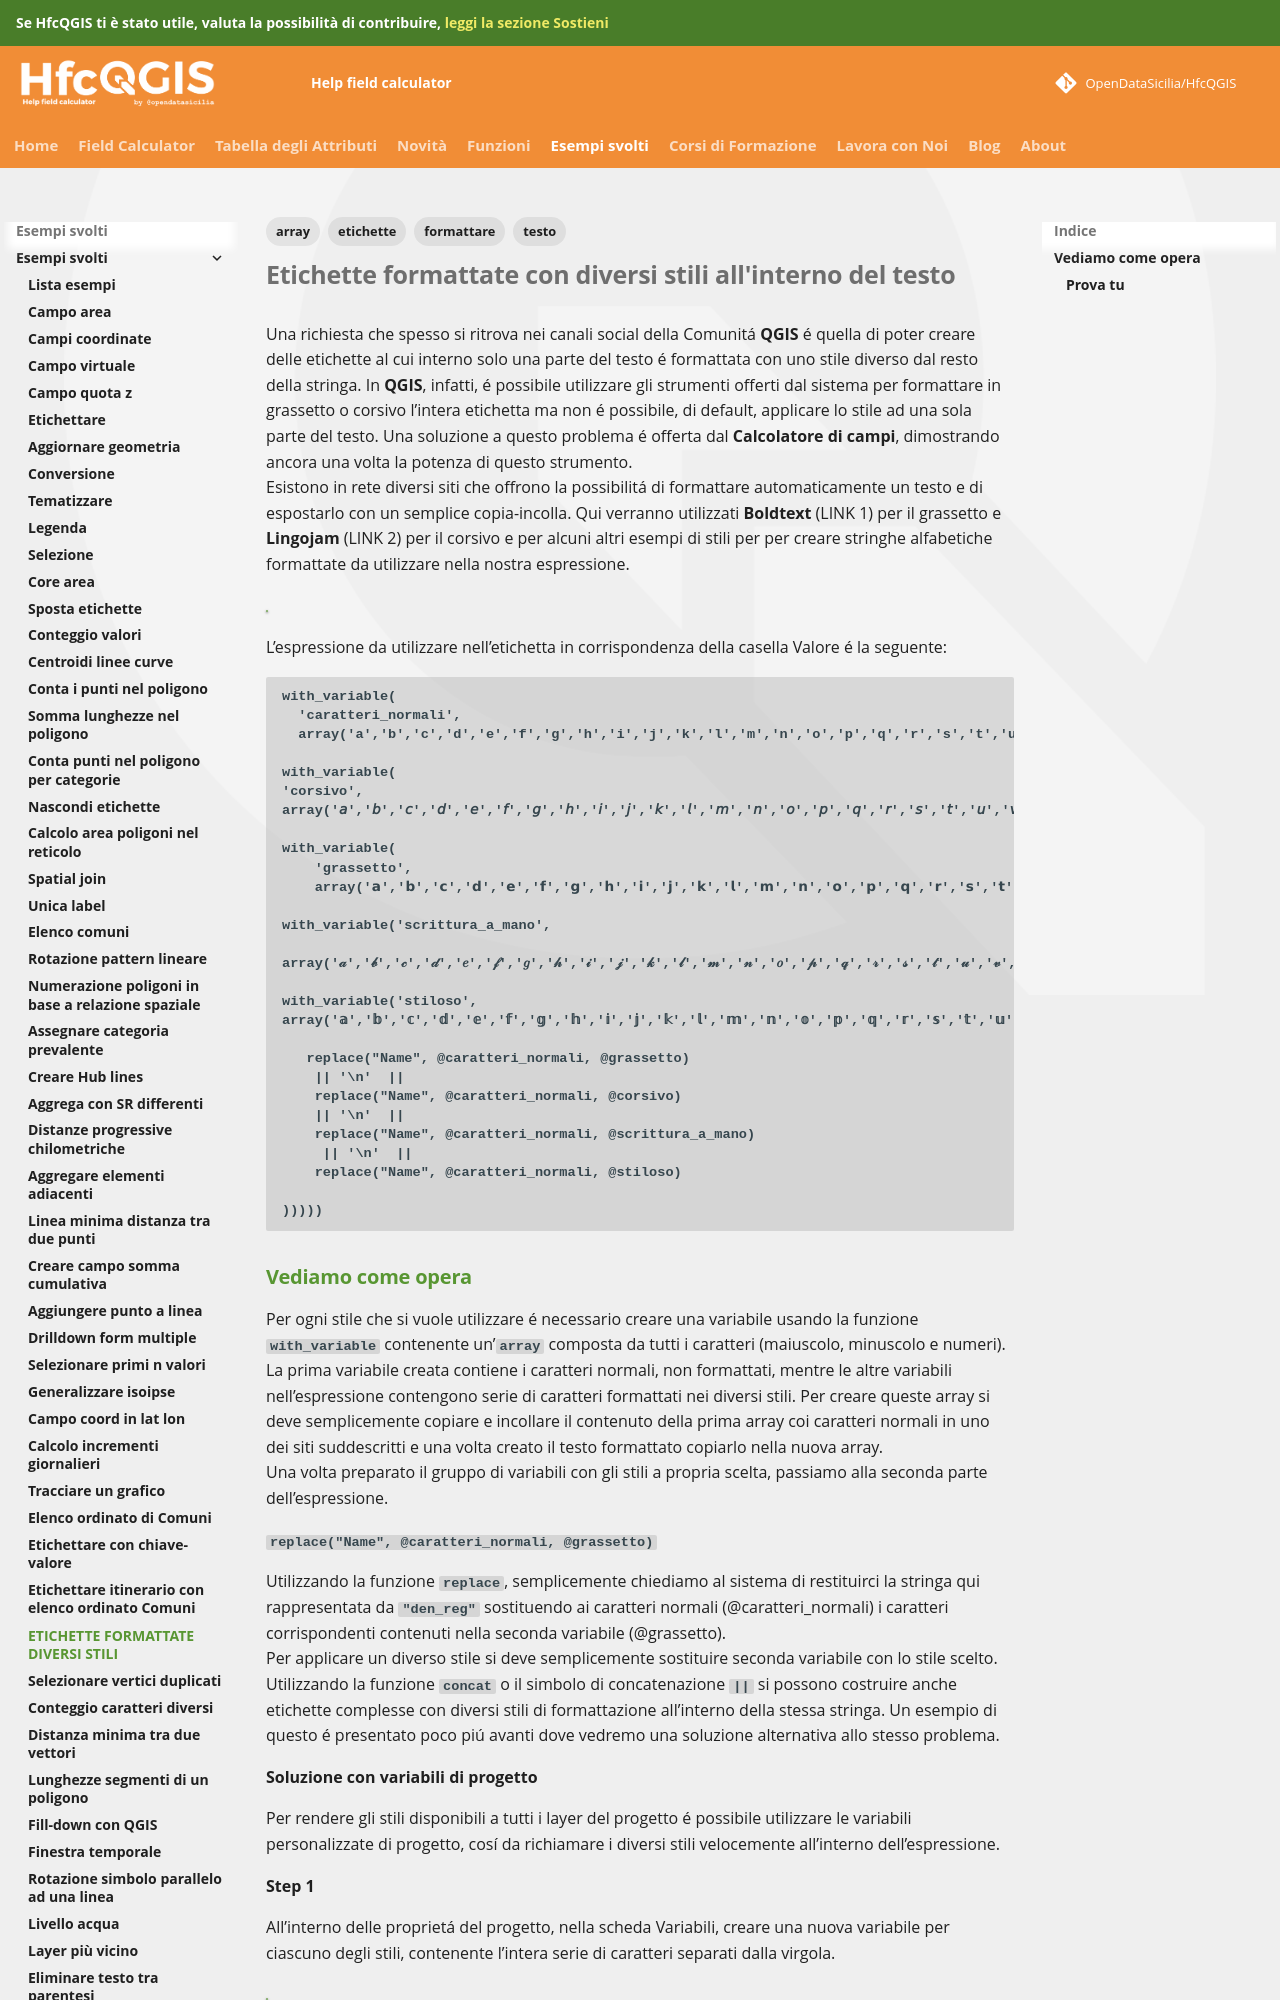

repository: opendatasicilia/HfcQGIS-md · page: esempi/etichette_formattate_diversi_stili/index.html · generator: mkdocs

---
tags:
  - etichette
  - formattare
  - testo
  - array
---

# Etichette formattate con diversi stili all'interno del testo

Una richiesta che spesso si ritrova nei canali social della Comunitá **QGIS** é quella di poter creare delle etichette al cui interno solo una parte del testo é formattata con uno stile diverso dal resto della stringa.  In **QGIS**, infatti, é possibile utilizzare gli strumenti offerti dal sistema per formattare in grassetto o corsivo l’intera etichetta ma non é possibile, di default, applicare lo stile ad una sola parte del testo. 
Una soluzione a questo problema é offerta dal **Calcolatore di campi**, dimostrando ancora una volta la potenza di questo strumento. <br>
Esistono in rete diversi siti che offrono la possibilitá di formattare automaticamente un testo e di espostarlo con un semplice copia-incolla. Qui verranno utilizzati **Boldtext** (LINK 1) per il grassetto e **Lingojam** (LINK 2) per il corsivo e per alcuni altri esempi di stili per per creare stringhe alfabetiche formattate da utilizzare nella nostra espressione. 

[![](../img/esempi/etichette_formattate_diversi_stili/img_01.jpg)](../img/esempi/etichette_formattate_diversi_stili/img_01.jpg)

L’espressione da utilizzare nell’etichetta in corrispondenza della casella Valore é la seguente:

```
with_variable(
  'caratteri_normali',
  array('a','b','c','d','e','f','g','h','i','j','k','l','m','n','o','p','q','r','s','t','u','v','w','x','y','z','A','B','C','D','E','F','G','H','I','J','K','L','M','N','O','P','Q','R','S','T','U','V','W','X','Y','Z','0','1','2','3','4','5','6','7','8','9'),

with_variable(
'corsivo',
array('𝘢','𝘣','𝘤','𝘥','𝘦','𝘧','𝘨','𝘩','𝘪','𝘫','𝘬','𝘭','𝘮','𝘯','𝘰','𝘱','𝘲','𝘳','𝘴','𝘵','𝘶','𝘷','𝘸','𝘹','𝘺','𝘻','𝘈','𝘉','𝘊','𝘋','𝘌','𝘍','𝘎','𝘏','𝘐','𝘑','𝘒','𝘓','𝘔','𝘕','𝘖','𝘗','𝘘','𝘙','𝘚','𝘛','𝘜','𝘝','𝘞','𝘟','𝘠','𝘡','0','1','2','3','4','5','6','7','8','9'),

with_variable(
    'grassetto',
    array('𝗮','𝗯','𝗰','𝗱','𝗲','𝗳','𝗴','𝗵','𝗶','𝗷','𝗸','𝗹','𝗺','𝗻','𝗼','𝗽','𝗾','𝗿','𝘀','𝘁','𝘂','𝘃','𝘄','𝘅','𝘆','𝘇','𝗔','𝗕','𝗖','𝗗','𝗘','𝗙','𝗚','𝗛','𝗜','𝗝','𝗞','𝗟','𝗠','𝗡','𝗢','𝗣','𝗤','𝗥','𝗦','𝗧','𝗨','𝗩','𝗪','𝗫','𝗬','𝗭','𝟬','𝟭','𝟮','𝟯','𝟰','𝟱','𝟲','𝟳','𝟴','𝟵'),

with_variable('scrittura_a_mano', 

array('𝒶','𝒷','𝒸','𝒹','𝑒','𝒻','𝑔','𝒽','𝒾','𝒿','𝓀','𝓁','𝓂','𝓃','𝑜','𝓅','𝓆','𝓇','𝓈','𝓉','𝓊','𝓋','𝓌','𝓍','𝓎','𝓏','𝒜','𝐵','𝒞','𝒟','𝐸','𝐹','𝒢','𝐻','𝐼','𝒥','𝒦','𝐿','𝑀','𝒩','𝒪','𝒫','𝒬','𝑅','𝒮','𝒯','𝒰','𝒱','𝒲','𝒳','𝒴','𝒵','𝟢','𝟣','𝟤','𝟥','𝟦','5','𝟨','𝟩','𝟪','𝟫'),

with_variable('stiloso',
array('𝕒','𝕓','𝕔','𝕕','𝕖','𝕗','𝕘','𝕙','𝕚','𝕛','𝕜','𝕝','𝕞','𝕟','𝕠','𝕡','𝕢','𝕣','𝕤','𝕥','𝕦','𝕧','𝕨','𝕩','𝕪','𝕫','𝔸','𝔹','ℂ','𝔻','𝔼','𝔽','𝔾','ℍ','𝕀','𝕁','𝕂','𝕃','𝕄','ℕ','𝕆','ℙ','ℚ','ℝ','𝕊','𝕋','𝕌','𝕍','𝕎','𝕏','𝕐','ℤ','𝟘','𝟙','𝟚','𝟛','𝟜','𝟝','𝟞','𝟟','𝟠','𝟡'),
	
   replace("Name", @caratteri_normali, @grassetto) 
	|| '\n'  ||  
	replace("Name", @caratteri_normali, @corsivo)
    || '\n'  ||  
    replace("Name", @caratteri_normali, @scrittura_a_mano)
     || '\n'  ||  
    replace("Name", @caratteri_normali, @stiloso)
  
)))))
```
